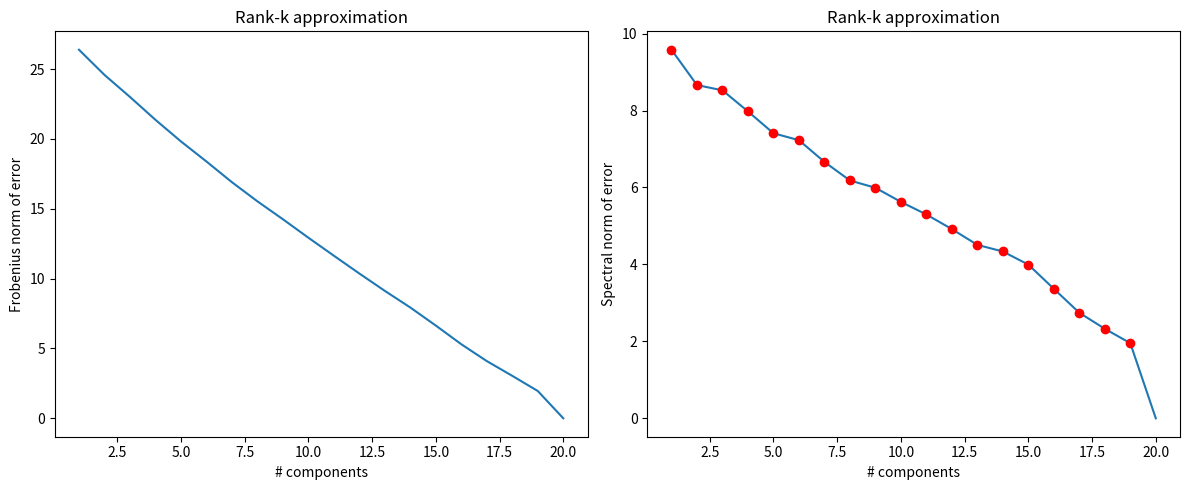

This figure's Python source:
import numpy as np
import matplotlib.pyplot as plt

# rm(list=ls())
# In Python, explicit clearing of the namespace is not required.

# set.seed(1)
np.random.seed(1)

# par(mfrow=c(1,2))
# In Python, we will create a figure with 1 row and 2 columns for subplots.
fig, axes = plt.subplots(1, 2, figsize=(12, 5))

N = 40  # number of examples
n = 20  # number of features

# X=array(rnorm(N*n),c(N,n))
X = np.random.randn(N, n)  # original data set

# S=svd(X)
# u: matrix whose columns contain the left singular vectors of x, present if nu > 0. Dimension (N, min(N, n)).
# d: vector containing the singular values of x, of length min(N, n), sorted decreasingly.
# v: matrix whose columns contain the right singular vectors of x, present if nv > 0. Dimension (n, min(N, n)).
U, s, Vh = np.linalg.svd(X, full_matrices=False)
V = Vh.T

# XX=X*0
XX = X * 0

# 
# ## X= \sum_{j=1}^min(N,n) \sigma_j U_j V_j^T 
# ## where U_j is the jth column of U and V_j is the jth column of V (or the jth row of V^T) 
for j in range(min(N, n)):
    XX = XX + s[j] * np.outer(U[:, j], V[:, j])

# cat("Error reconstructed with", min(N,n), "components",
#     mean((X-XX)^2),"\n")
error_full = np.mean((X - XX) ** 2)
print("Error reconstructed with", min(N, n), "components", error_full)

RecErr = []
NormErr = []

for k in range(1, min(N, n) + 1):
    # ## approximation with k components
    print("\n--------")
    XX = X * 0
    
    for j in range(k):
        XX = XX + s[j] * np.outer(U[:, j], V[:, j])
    
    # ## check of relation above
    frob_norm_error = np.linalg.norm(X - XX, 'fro')
    print("Error reconstructed with", k, "components", frob_norm_error)
    if k > 1:
        Z = np.dot(U[:, :k], np.diag(s[:k]))
        # ## [N,k] latent representation
        
        Xr = np.dot(Z, V[:, :k].T)
        # ## reconstructed matrix [N, m]
        
        print("Error reconstructed with", k, "components", np.linalg.norm(X - XX, 'fro'))
    RecErr.append(np.linalg.norm(X - XX, 'fro'))
    NormErr.append(np.linalg.norm(X - XX, 2))

# plot(1:min(N,n),RecErr,type="l",
#      main="Rank-k approximation",
#      xlab="# components", ylab="Frobenius norm of error")
axes[0].plot(range(1, min(N, n) + 1), RecErr, linestyle='-', marker='') 
axes[0].set_title("Rank-k approximation")
axes[0].set_xlabel("# components")
axes[0].set_ylabel("Frobenius norm of error")

# plot(1:min(N,n),NormErr,type="l",
#      main="Rank-k approximation",
#      xlab="# components", ylab="Spectral norm of error")
axes[1].plot(range(1, min(N, n) + 1), NormErr, linestyle='-', marker='') 
axes[1].set_title("Rank-k approximation")
axes[1].set_xlabel("# components")
axes[1].set_ylabel("Spectral norm of error")

# points(c(S$d[2:length(S$d)]),col="red")
# In R, points() with a single vector argument plots the points with the x-coordinate given by the index.
# We replicate this by plotting red points with x-coordinates starting at 1.
red_points_x = list(range(1, len(s[1:]) + 1))
red_points_y = s[1:]
axes[1].plot(red_points_x, red_points_y, 'ro')

plt.tight_layout()
plt.show()
